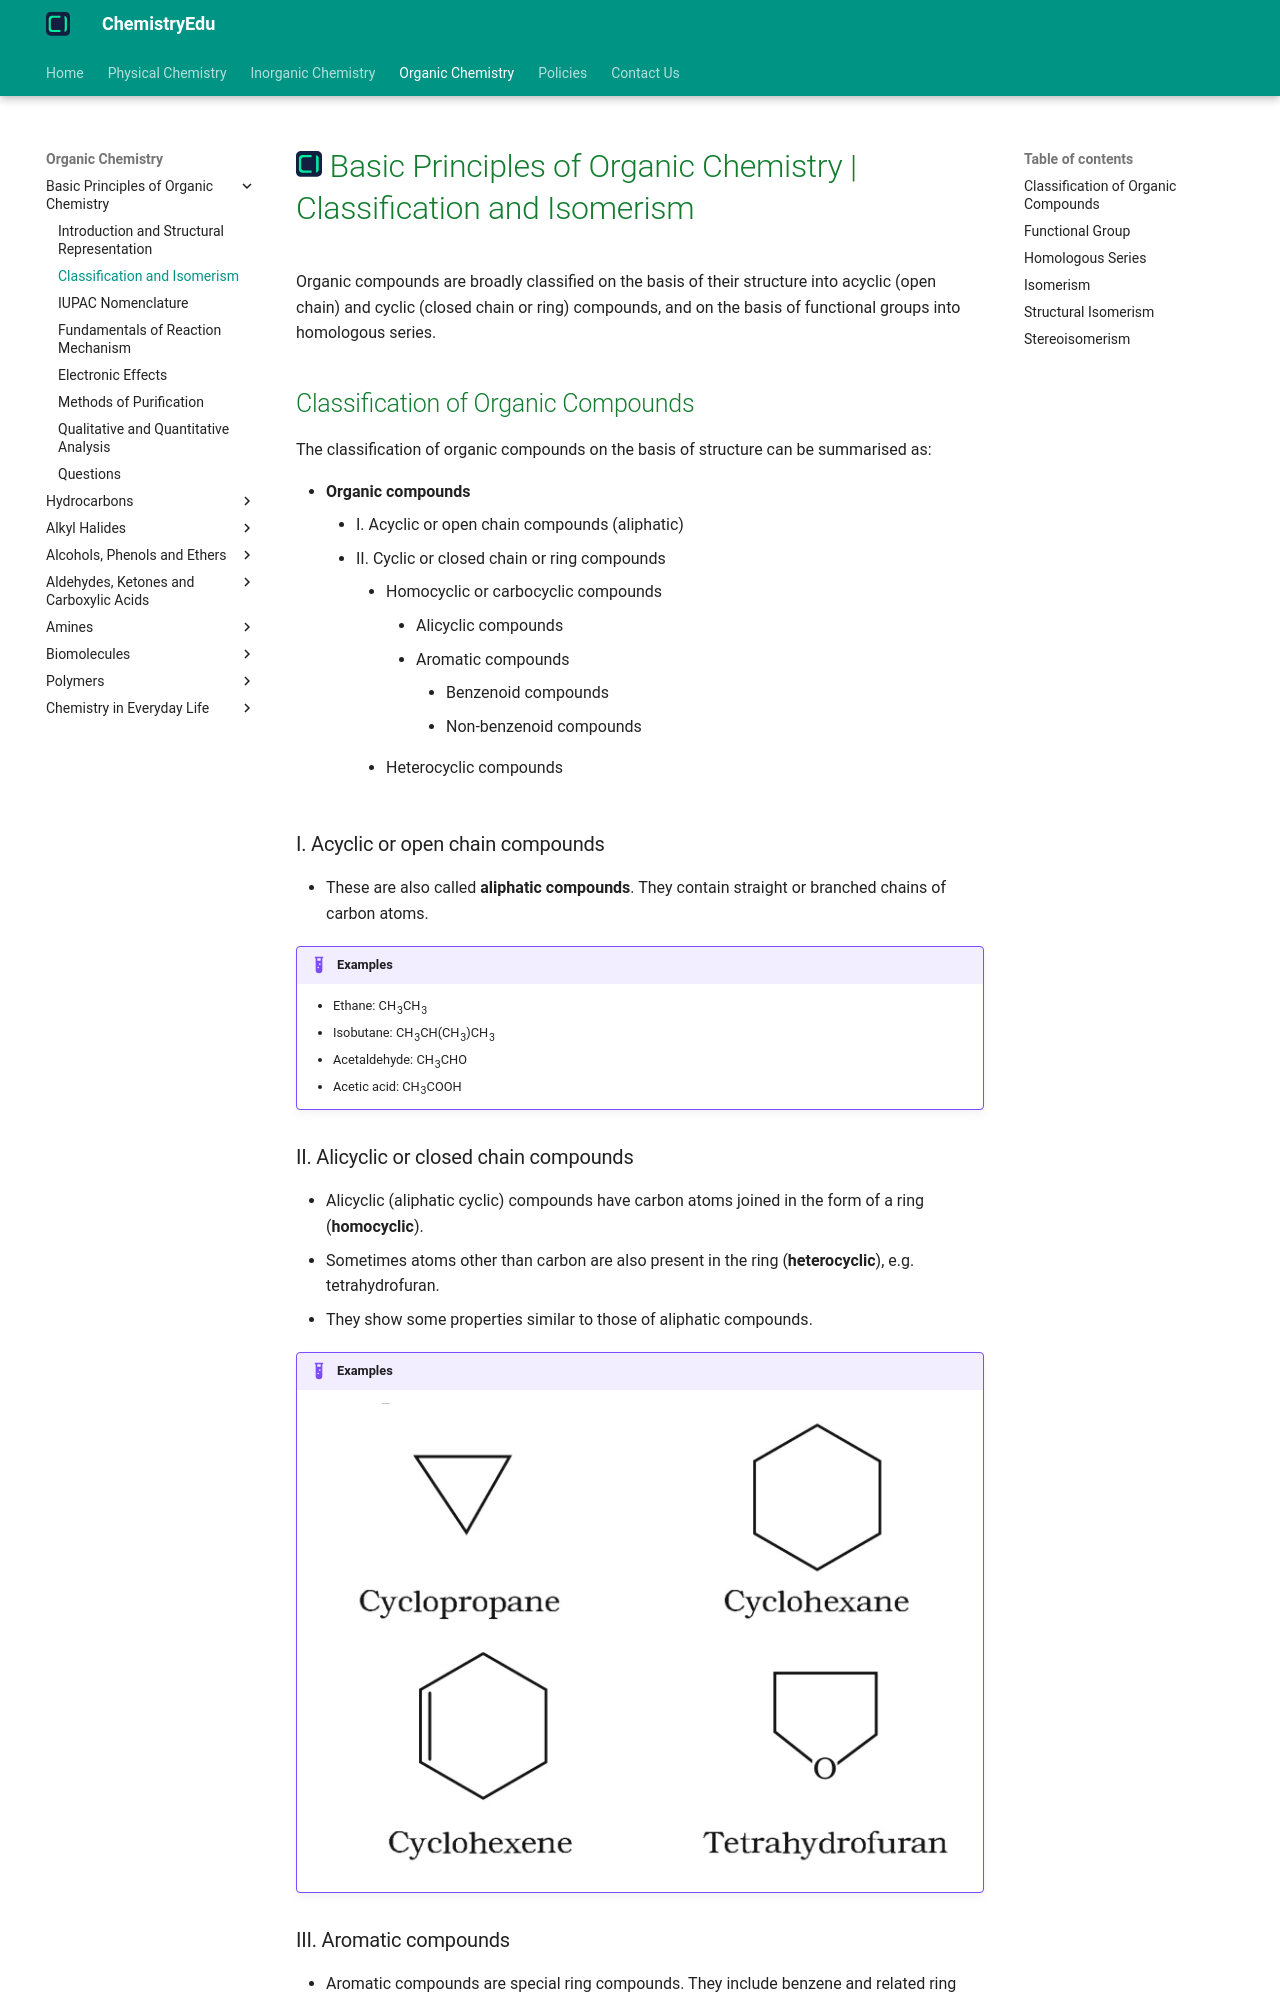

repository: KingChampion36/chemistryedu · page: organic-chemistry/basic-principles/classification-and-isomerism/index.html · generator: mkdocs

---
title: Basic Principles of Organic Chemistry | Classification and Isomerism
description: Organic compounds are broadly classified on the basis of their structure into acyclic (open chain) and cyclic (closed chain or ring) compounds, and on the basis of functional groups into homologous series.
---

# [![ChemistryEdu Logo](../../images/favicon.svg){ align=left, width=3.8% }](../../index.md)  Basic Principles of Organic Chemistry | Classification and Isomerism

Organic compounds are broadly classified on the basis of their structure into acyclic (open chain) and cyclic (closed chain or ring) compounds, and on the basis of functional groups into homologous series.

## Classification of Organic Compounds

The classification of organic compounds on the basis of structure can be summarised as:

* **Organic compounds**
    * I. Acyclic or open chain compounds (aliphatic)
    * II. Cyclic or closed chain or ring compounds
        * Homocyclic or carbocyclic compounds
            * Alicyclic compounds
            * Aromatic compounds
                * Benzenoid compounds
                * Non-benzenoid compounds
        * Heterocyclic compounds

### I. Acyclic or open chain compounds

* These are also called **aliphatic compounds**. They contain straight or branched chains of carbon atoms.

!!! example "Examples"

    * Ethane: CH<sub>3</sub>CH<sub>3</sub>
    * Isobutane: CH<sub>3</sub>CH(CH<sub>3</sub>)CH<sub>3</sub>
    * Acetaldehyde: CH<sub>3</sub>CHO
    * Acetic acid: CH<sub>3</sub>COOH

### II. Alicyclic or closed chain compounds

* Alicyclic (aliphatic cyclic) compounds have carbon atoms joined in the form of a ring (**homocyclic**).
* Sometimes atoms other than carbon are also present in the ring (**heterocyclic**), e.g. tetrahydrofuran.
* They show some properties similar to those of aliphatic compounds.

!!! example "Examples"

    ![Cyclopropane, cyclohexane, cyclohexene and tetrahydrofuran](images/alicyclic-compounds.webp){loading=lazy}
